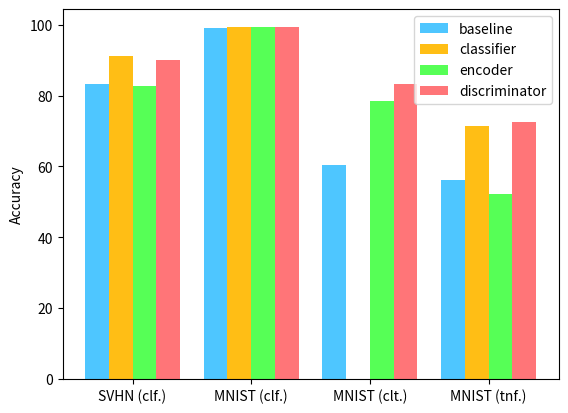

Generate this figure with matplotlib:
import matplotlib.pyplot as plt
import numpy as np

x_labels = ['SVHN (clf.)', 'MNIST (clf.)', 'MNIST (clt.)', 'MNIST (tnf.)']
models = ['baseline', 'classifier', 'encoder', 'discriminator']

data = [
    [83.15, 99.02, 60.28, 56.05],
    [91.06, 99.44, 0, 71.36],
    [82.82, 99.28, 78.45, 52.17],
    [89.91, 99.41, 83.35, 72.39]
]


def main():
    x = np.arange(4)
    total_width, n = 0.8, 4
    width = total_width / n
    x = x - (total_width - width) / 2
    plt.ylabel('Accuracy')
    plt.bar(x, data[0], color="#4EC6FF", width=width, label=models[0])
    plt.bar(x + width, data[1], color="#FFBE15", width=width, label=models[1])
    plt.bar(x + 2 * width, data[2], color="#56FF56", width=width, label=models[2])
    plt.bar(x + 3 * width, data[3], color="#FF7578", width=width, label=models[3])
    plt.xticks([0, 1, 2, 3], x_labels)
    plt.legend(loc="upper right")
    plt.show()


if __name__ == '__main__':
    main()
